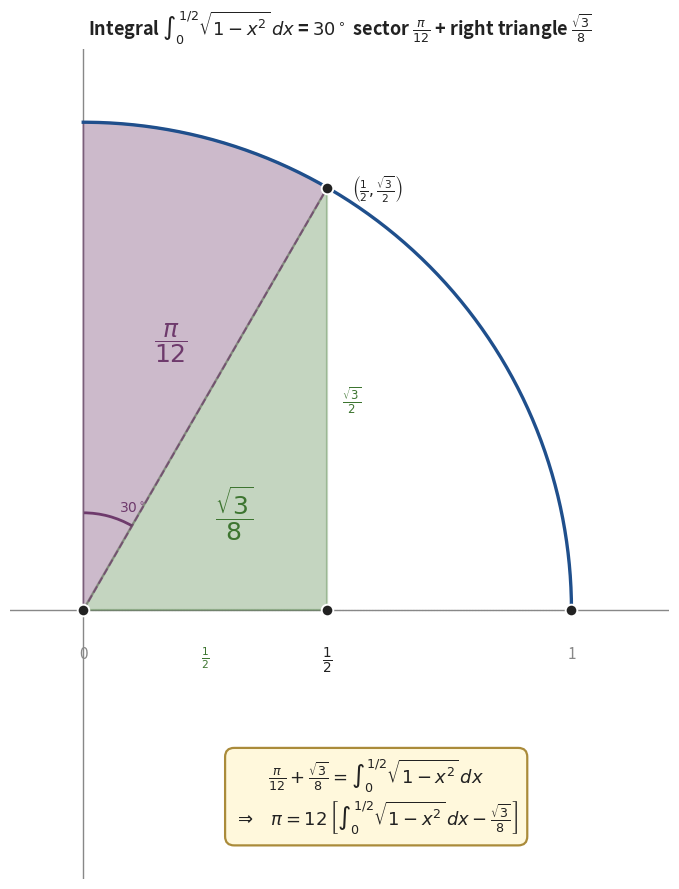

Source code (Python):
"""Generate pi_fig4_quarter_circle.png — quarter circle with area from 0 to 1/2
decomposed into a 30-deg sector (area = pi/12) and a right triangle (area = sqrt(3)/8).
"""
import math
import numpy as np
import matplotlib.pyplot as plt
import matplotlib.patches as mpatches

BLUE_EDGE = '#1f4f8c'; ORANGE_EDGE = '#8c4f1f'; GREEN_EDGE = '#3d7530'
PURPLE_EDGE = '#6e3a6c'; TEXT = '#222'; MUTE = '#888'

fig, ax = plt.subplots(figsize=(10, 9))
ax.set_aspect('equal')

# Quarter-circle arc (top-right) from (1,0) to (0,1)
theta_arc = np.linspace(0, math.pi / 2, 200)
x_arc = np.cos(theta_arc); y_arc = np.sin(theta_arc)
ax.plot(x_arc, y_arc, color=BLUE_EDGE, linewidth=2.4, zorder=4)

# Sector shading: 0 to 30 degrees (= 0 to pi/6 radians)
# Region under arc from x=0 to x=1/2
# Decompose into:
#   - 30-deg circular sector: triangle from (0,0) to (1/2, sqrt(3)/2) plus the arc segment
# Actually it's: the region from the origin out to (1/2, sqrt(3)/2) along the radius,
# bounded by the arc from (1/2, sqrt(3)/2) up to (1,0) -- no wait.
# Simpler: the area under the curve y = sqrt(1-x^2) from x=0 to x=1/2
# equals (sector from theta=60 to theta=90, which is 30 deg) + (right triangle (0,0)-(1/2,0)-(1/2, sqrt(3)/2))
# Actually 30 deg sector in the upper part:
# The angle at (1/2, sqrt(3)/2) from positive x-axis is 60 deg.
# The "30-deg sector" mentioned is the sector from angle=60 to angle=90 (so 30 degrees wide).
# And the right triangle is (0,0)-(1/2, 0)-(1/2, sqrt(3)/2), area = (1/2)*(1/2)*(sqrt(3)/2) = sqrt(3)/8.

# Sector (purple): from 60 deg to 90 deg
sec_theta = np.linspace(math.pi / 3, math.pi / 2, 100)
sec_x = np.concatenate([[0], np.cos(sec_theta), [0]])
sec_y = np.concatenate([[0], np.sin(sec_theta), [0]])
ax.fill(sec_x, sec_y, facecolor=PURPLE_EDGE, alpha=0.35,
        edgecolor=PURPLE_EDGE, linewidth=1.6, zorder=3)

# Triangle (green): (0,0), (1/2, 0), (1/2, sqrt(3)/2)
tri_x = [0, 0.5, 0.5, 0]
tri_y = [0, 0, math.sqrt(3) / 2, 0]
ax.fill(tri_x, tri_y, facecolor=GREEN_EDGE, alpha=0.30,
        edgecolor=GREEN_EDGE, linewidth=1.6, zorder=3)

# Axes
ax.axhline(0, color=MUTE, lw=1.0, zorder=2)
ax.axvline(0, color=MUTE, lw=1.0, zorder=2)

# Mark points
ax.scatter([0, 1, 0.5, 0.5], [0, 0, 0, math.sqrt(3) / 2],
           s=70, color=TEXT, edgecolor='white', linewidth=1.4, zorder=6)
ax.text(0, -0.07, '0', fontsize=11, color=MUTE, ha='center', va='top')
ax.text(0.5, -0.07, r'$\frac{1}{2}$', fontsize=14, color=TEXT,
        ha='center', va='top', fontweight='bold')
ax.text(1, -0.07, '1', fontsize=11, color=MUTE, ha='center', va='top')
ax.text(0.55, math.sqrt(3) / 2, r'$\left(\frac{1}{2},\frac{\sqrt{3}}{2}\right)$',
        fontsize=11, color=TEXT, ha='left', va='center', fontweight='bold')

# Triangle base label (1/2)
ax.text(0.25, -0.07, r'$\frac{1}{2}$', fontsize=11, color=GREEN_EDGE,
        ha='center', va='top', fontweight='bold')
# Triangle height label (sqrt(3)/2)
ax.text(0.53, math.sqrt(3) / 4, r'$\frac{\sqrt{3}}{2}$',
        fontsize=12, color=GREEN_EDGE, ha='left', va='center', fontweight='bold')

# Sector label
ax.text(0.18, 0.55, r'$\dfrac{\pi}{12}$', fontsize=18, color=PURPLE_EDGE,
        ha='center', va='center', fontweight='bold')
# Triangle label
ax.text(0.31, 0.20, r'$\dfrac{\sqrt{3}}{8}$', fontsize=18, color=GREEN_EDGE,
        ha='center', va='center', fontweight='bold')

# 30-degree marker
ax.add_patch(mpatches.Arc((0, 0), 0.4, 0.4,
                          angle=0, theta1=60, theta2=90,
                          color=PURPLE_EDGE, linewidth=2.0))
ax.text(0.10, 0.21, r'$30^\circ$', fontsize=10, color=PURPLE_EDGE,
        ha='center', va='center', fontweight='bold')

# Radius lines to the inflection point and to (1,0)
ax.plot([0, 0.5], [0, math.sqrt(3) / 2], color=PURPLE_EDGE,
        linewidth=1.4, linestyle='--', alpha=0.7, zorder=4)
ax.plot([0, 1], [0, 0], color=MUTE, linewidth=0.8,
        linestyle=':', alpha=0.5, zorder=2)

# Title
ax.set_title(r'Integral $\int_0^{1/2}\sqrt{1-x^2}\,dx$ = $30^\circ$ sector $\frac{\pi}{12}$ + right triangle $\frac{\sqrt{3}}{8}$',
             fontsize=13, pad=10, color=TEXT, fontweight='bold')

# Footer formula
ax.text(0.6, -0.30,
        r'$\frac{\pi}{12} + \frac{\sqrt{3}}{8} = \int_0^{1/2}\sqrt{1-x^2}\,dx$' '\n'
        r'$\Rightarrow\;\;\; \pi = 12\,\left[\int_0^{1/2}\sqrt{1-x^2}\,dx - \frac{\sqrt{3}}{8}\right]$',
        fontsize=13, color=TEXT, ha='center', va='top',
        bbox=dict(boxstyle='round,pad=0.5', facecolor='#fff8dc',
                  edgecolor='#aa8b3a', linewidth=1.6))

ax.set_xlim(-0.15, 1.2); ax.set_ylim(-0.55, 1.15)
ax.axis('off')

plt.tight_layout()
plt.savefig('pi_fig4_quarter_circle.png', dpi=220,
            bbox_inches='tight', facecolor='white')
plt.close()
print("Saved pi_fig4_quarter_circle.png")
